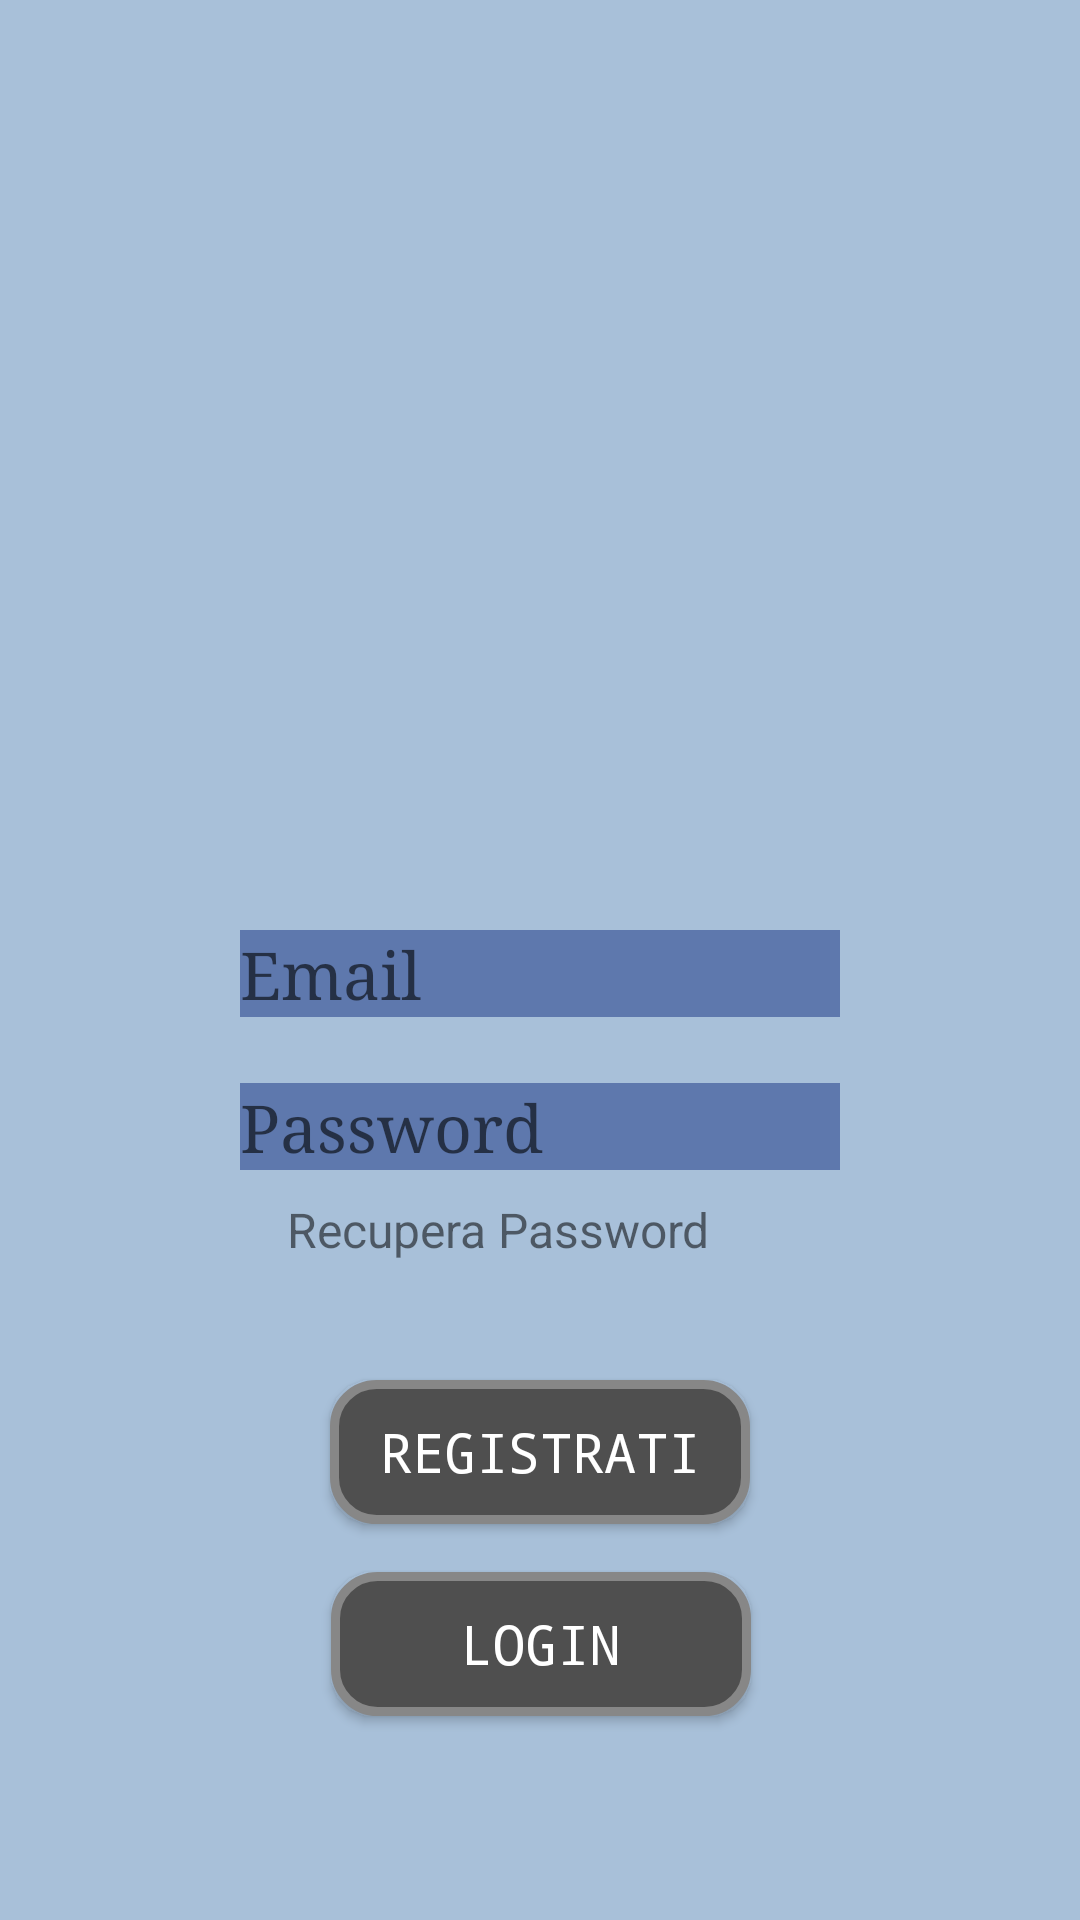

This screen was rendered from an Android layout file. Write that file and the resources it references.
<!-- AndroidManifest.xml: application theme Theme.Notes -->
<!-- res/layout/activity_main.xml -->
<?xml version="1.0" encoding="utf-8"?>
<androidx.constraintlayout.widget.ConstraintLayout xmlns:android="http://schemas.android.com/apk/res/android"
    xmlns:app="http://schemas.android.com/apk/res-auto"
    xmlns:tools="http://schemas.android.com/tools"
    android:layout_width="match_parent"
    android:layout_height="match_parent"
    android:background="@color/azzurro_sfondo"
    tools:context=".views.MainActivity">

    <ImageView
        android:id="@+id/image_logo"
        android:layout_width="184dp"
        android:layout_height="186dp"
        android:layout_marginTop="124dp"
        app:layout_constraintEnd_toEndOf="parent"
        app:layout_constraintHorizontal_bias="0.5"
        app:layout_constraintStart_toStartOf="parent"
        app:layout_constraintTop_toTopOf="parent"
        tools:srcCompat="@tools:sample/backgrounds/scenic" />

    <EditText
        android:id="@+id/text_email"
        style="@style/editnote"
        android:layout_width="200dp"
        android:layout_height="wrap_content"
        android:hint="@string/email_field"
        android:inputType="textEmailAddress"
        app:layout_constraintEnd_toEndOf="parent"
        app:layout_constraintHorizontal_bias="0.5"
        app:layout_constraintStart_toStartOf="parent"
        app:layout_constraintTop_toBottomOf="@+id/image_logo" />

    <EditText
        android:id="@+id/text_password"
        style="@style/editnote"
        android:layout_width="200dp"
        android:layout_height="wrap_content"
        android:layout_marginTop="22dp"
        android:hint="@string/password_field"
        android:inputType="textPassword"
        app:layout_constraintEnd_toEndOf="parent"
        app:layout_constraintHorizontal_bias="0.5"
        app:layout_constraintStart_toStartOf="parent"
        app:layout_constraintTop_toBottomOf="@+id/text_email" />

    <TextView
        android:id="@+id/button_password_dimenticata"
        android:layout_width="169dp"
        android:layout_height="41dp"
        android:layout_marginTop="9dp"
        android:text="@string/recupera_password_button"
        android:textSize="16dp"
        app:layout_constraintEnd_toEndOf="parent"
        app:layout_constraintHorizontal_bias="0.5"
        app:layout_constraintStart_toStartOf="parent"
        app:layout_constraintTop_toBottomOf="@+id/text_password" />

    <Button
        android:id="@+id/button_registrati"
        style="@style/bottone_smussato"
        android:layout_marginTop="20dp"
        android:text="@string/registrati_button"
        app:layout_constraintEnd_toEndOf="parent"
        app:layout_constraintHorizontal_bias="0.5"
        app:layout_constraintStart_toStartOf="parent"
        app:layout_constraintTop_toBottomOf="@+id/button_password_dimenticata" />

    <Button
        android:id="@+id/button_login"
        style="@style/bottone_smussato"
        android:layout_marginTop="16dp"
        android:text="@string/login_button"
        app:layout_constraintEnd_toEndOf="parent"
        app:layout_constraintHorizontal_bias="0.501"
        app:layout_constraintStart_toStartOf="parent"
        app:layout_constraintTop_toBottomOf="@+id/button_registrati" />

</androidx.constraintlayout.widget.ConstraintLayout>
<!-- resources referenced by this layout -->
<resources>
  <color name="azzurro_sfondo">#A8C0D9</color>
  <string name="email_field">Email</string>
  <string name="login_button">Login</string>
  <string name="password_field">Password</string>
  <string name="recupera_password_button">Recupera Password</string>
  <string name="registrati_button">Registrati</string>
  <style name="bottone_smussato" parent="Widget.AppCompat.Button">
          <item name="android:layout_width">140dp</item>
          <item name="android:layout_height">wrap_content</item>
          <item name="android:textSize">18sp</item>
          <item name="fontFamily">monospace</item>
          <item name="android:textColor">@color/white</item>
          <item name="android:background">@drawable/bottone_smussato</item>
      </style>
  <style name="editnote" parent="Widget.AppCompat.EditText">
          <item name="android:textSize">22sp</item>
          <item name="fontFamily">serif</item>
          <item name="android:textColor">@color/white</item>
          <item name="android:background">@color/azzurro_textview</item>
      </style>
  <style name="Theme.Notes" parent="Theme.MaterialComponents.DayNight.DarkActionBar">
          
          <item name="colorPrimary">@color/purple_500</item>
          <item name="colorPrimaryVariant">@color/purple_700</item>
          <item name="colorOnPrimary">@color/white</item>
          
          <item name="colorSecondary">@color/teal_200</item>
          <item name="colorSecondaryVariant">@color/teal_700</item>
          <item name="colorOnSecondary">@color/black</item>
          
          <item name="android:statusBarColor" tools:targetApi="l">?attr/colorPrimaryVariant</item>
          
      </style>
  <color name="white">#FFFFFFFF</color>
  <!-- drawable bottone_smussato (drawable) -->
  <?xml version="1.0" encoding="utf-8"?>
  <shape xmlns:android="http://schemas.android.com/apk/res/android" android:shape="rectangle" >
      <corners
          android:radius="14dp"
          />
      <solid
          android:color="#4F4F4F"
          />
      <padding
          android:left="0dp"
          android:top="0dp"
          android:right="0dp"
          android:bottom="0dp"
          />
      <size
          android:width="140dp"
          android:height="20dp"
          />
      <stroke
          android:width="3dp"
          android:color="#878787"
          />
  </shape>
  <color name="azzurro_textview">#5E78AD</color>
  <color name="purple_500">#FF6200EE</color>
  <color name="purple_700">#FF3700B3</color>
  <color name="teal_200">#FF03DAC5</color>
  <color name="teal_700">#FF018786</color>
  <color name="black">#FF000000</color>
</resources>
